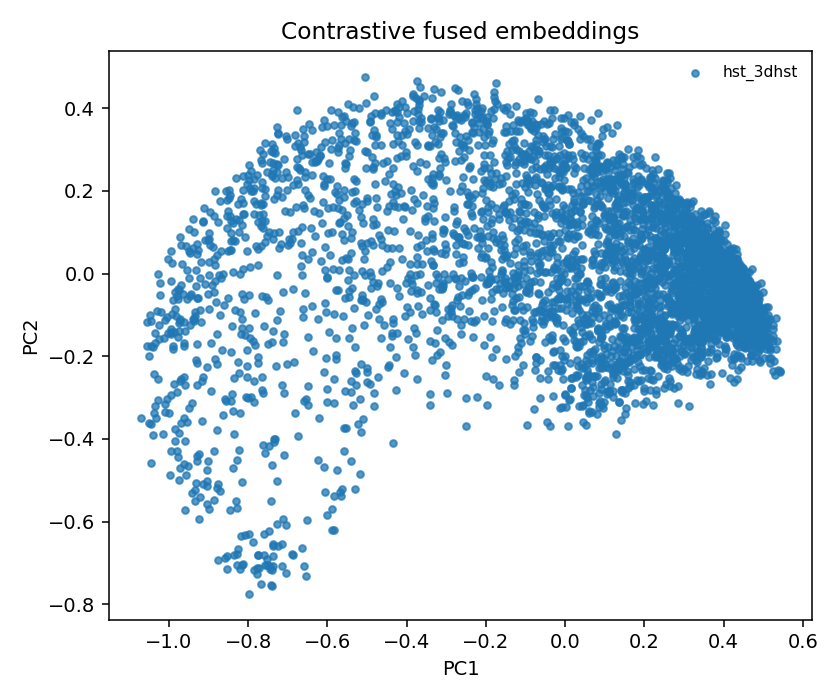

Source data for this figure (header and first rows):
object_id, prefix, pc1, pc2, pair_distance, knn_mean_distance, knn_kth_distance
hst_3dhst_uds_22487, hst_3dhst, 0.309, 0.1202, 0.5428, 0.002307, 0.002822
hst_3dhst_cosmos_15981, hst_3dhst, 0.2002, 0.1345, 0.5426, 0.003795, 0.004369
hst_3dhst_uds_25264, hst_3dhst, -0.9935, -0.0186, 0.3757, 0.003865, 0.005044
hst_3dhst_goodss_24651, hst_3dhst, -0.04989, 0.3255, 0.5558, 0.004399, 0.00517
hst_3dhst_goodss_22686, hst_3dhst, 0.429, -0.08708, 0.5199, 0.002074, 0.002384
hst_3dhst_uds_32816, hst_3dhst, -0.2597, 0.07305, 0.6075, 0.009565, 0.01187
hst_3dhst_uds_23201, hst_3dhst, 0.2879, -0.1498, 0.4984, 0.0042, 0.004988
hst_3dhst_aegis_19369, hst_3dhst, 0.4435, -0.04516, 0.4971, 0.002579, 0.002946
hst_3dhst_cosmos_8500, hst_3dhst, 0.02179, 0.1734, 0.5699, 0.005649, 0.00749
hst_3dhst_goodsn_649, hst_3dhst, 0.3638, -0.1534, 0.4946, 0.003031, 0.003502
hst_3dhst_cosmos_2865, hst_3dhst, -0.3331, 0.0221, 0.4697, 0.01896, 0.02512
hst_3dhst_aegis_24226, hst_3dhst, -0.9342, -0.5503, 0.3092, 0.00504, 0.007106
hst_3dhst_uds_8603, hst_3dhst, 0.2634, 0.137, 0.6103, 0.004284, 0.005173
hst_3dhst_cosmos_3930, hst_3dhst, 0.02659, 0.02775, 0.6023, 0.006408, 0.008772
hst_3dhst_aegis_24075, hst_3dhst, -0.2813, 0.1516, 0.5416, 0.007545, 0.01012
hst_3dhst_aegis_22077, hst_3dhst, 0.3457, -0.02385, 0.5444, 0.003327, 0.003805
hst_3dhst_uds_35697, hst_3dhst, 0.2096, 0.03627, 0.5375, 0.002915, 0.003384
hst_3dhst_goodsn_14400, hst_3dhst, 0.2155, 0.1497, 0.6493, 0.004779, 0.005311
hst_3dhst_uds_10466, hst_3dhst, 0.2351, 0.254, 0.5322, 0.003679, 0.004161
hst_3dhst_aegis_25774, hst_3dhst, 0.1115, 0.1316, 0.6276, 0.004969, 0.005771
hst_3dhst_cosmos_10541, hst_3dhst, 0.388, -0.1183, 0.5118, 0.002926, 0.003223
hst_3dhst_goodss_47672, hst_3dhst, -0.6136, 0.3549, 0.4229, 0.004333, 0.005607
hst_3dhst_goodss_11520, hst_3dhst, 0.2199, 0.1371, 0.5612, 0.004524, 0.006073
hst_3dhst_uds_32595, hst_3dhst, -0.2522, -0.01724, 0.567, 0.009001, 0.01097
hst_3dhst_aegis_16459, hst_3dhst, 0.5237, -0.1507, 0.4647, 0.002003, 0.00223
hst_3dhst_cosmos_11258, hst_3dhst, -0.06361, -0.2092, 0.5206, 0.009764, 0.01297
hst_3dhst_cosmos_27593, hst_3dhst, -0.5312, -0.1771, 0.645, 0.01038, 0.0134
hst_3dhst_uds_8848, hst_3dhst, 0.355, 0.006811, 0.5221, 0.002565, 0.002804
hst_3dhst_goodss_38461, hst_3dhst, 0.2353, 0.08181, 0.6083, 0.004108, 0.005017
hst_3dhst_goodss_36687, hst_3dhst, 0.216, -0.01913, 0.542, 0.005969, 0.006793
hst_3dhst_goodsn_37931, hst_3dhst, 0.08393, -0.1387, 0.5294, 0.004868, 0.005922
hst_3dhst_aegis_24280, hst_3dhst, -0.7251, 0.3394, 0.4536, 0.005201, 0.006793
hst_3dhst_uds_23351, hst_3dhst, 0.4309, -0.1073, 0.5241, 0.003127, 0.003672
hst_3dhst_goodsn_19150, hst_3dhst, -0.005707, -0.1563, 0.6337, 0.007555, 0.009484
hst_3dhst_aegis_32320, hst_3dhst, 0.06924, 0.03474, 0.625, 0.008354, 0.01048
hst_3dhst_cosmos_10984, hst_3dhst, 0.1372, 0.1233, 0.5265, 0.003573, 0.00464
hst_3dhst_goodss_1726, hst_3dhst, 0.2039, 0.0309, 0.5417, 0.005849, 0.006836
hst_3dhst_aegis_32553, hst_3dhst, 0.2829, 0.09511, 0.5905, 0.003393, 0.004036
hst_3dhst_goodsn_12126, hst_3dhst, 0.3313, -0.04152, 0.5444, 0.003326, 0.003724
hst_3dhst_aegis_21899, hst_3dhst, 0.3178, -0.154, 0.5219, 0.003912, 0.004808
hst_3dhst_uds_38187, hst_3dhst, 0.002802, -0.08906, 0.4892, 0.008124, 0.01154
hst_3dhst_uds_34030, hst_3dhst, 0.2468, -0.1206, 0.5339, 0.003213, 0.003641
hst_3dhst_goodsn_12300, hst_3dhst, -0.4771, -0.08458, 0.6684, 0.005952, 0.007763
hst_3dhst_goodsn_21839, hst_3dhst, -0.2341, 0.1393, 0.5307, 0.005635, 0.007409
hst_3dhst_goodss_12755, hst_3dhst, 0.3296, 0.04276, 0.538, 0.002305, 0.002902
hst_3dhst_uds_33874, hst_3dhst, -0.9286, -0.1702, 0.3564, 0.005271, 0.006153
hst_3dhst_cosmos_15651, hst_3dhst, 0.3176, -0.004337, 0.533, 0.002477, 0.003244
hst_3dhst_goodsn_9226, hst_3dhst, 0.3727, -0.0194, 0.5242, 0.002232, 0.002597
hst_3dhst_cosmos_17550, hst_3dhst, 0.1755, -0.1162, 0.5224, 0.00664, 0.007748
hst_3dhst_uds_15499, hst_3dhst, -0.6022, -0.5848, 0.4543, 0.02999, 0.03588
hst_3dhst_aegis_33607, hst_3dhst, 0.3314, -0.0757, 0.536, 0.003272, 0.003849
hst_3dhst_goodss_39392, hst_3dhst, 0.3594, 0.009919, 0.5721, 0.003367, 0.00386
hst_3dhst_goodss_36467, hst_3dhst, 0.2808, 0.08561, 0.562, 0.003162, 0.003893
hst_3dhst_cosmos_18302, hst_3dhst, 0.3468, 0.0254, 0.5336, 0.00221, 0.002609
hst_3dhst_goodsn_11059, hst_3dhst, -0.8336, -0.08774, 0.4216, 0.01206, 0.01509
hst_3dhst_goodss_4503, hst_3dhst, 0.3734, 0.06191, 0.5221, 0.002898, 0.003173
hst_3dhst_uds_32050, hst_3dhst, -0.7023, -0.2183, 0.4508, 0.01025, 0.0139
hst_3dhst_uds_19499, hst_3dhst, 0.4963, -0.1139, 0.5152, 0.001994, 0.002152
hst_3dhst_aegis_33614, hst_3dhst, -0.5741, 0.3922, 0.4867, 0.00655, 0.008722
hst_3dhst_uds_17717, hst_3dhst, 0.3887, 0.09966, 0.5102, 0.002392, 0.002711
... 4,036 more rows
